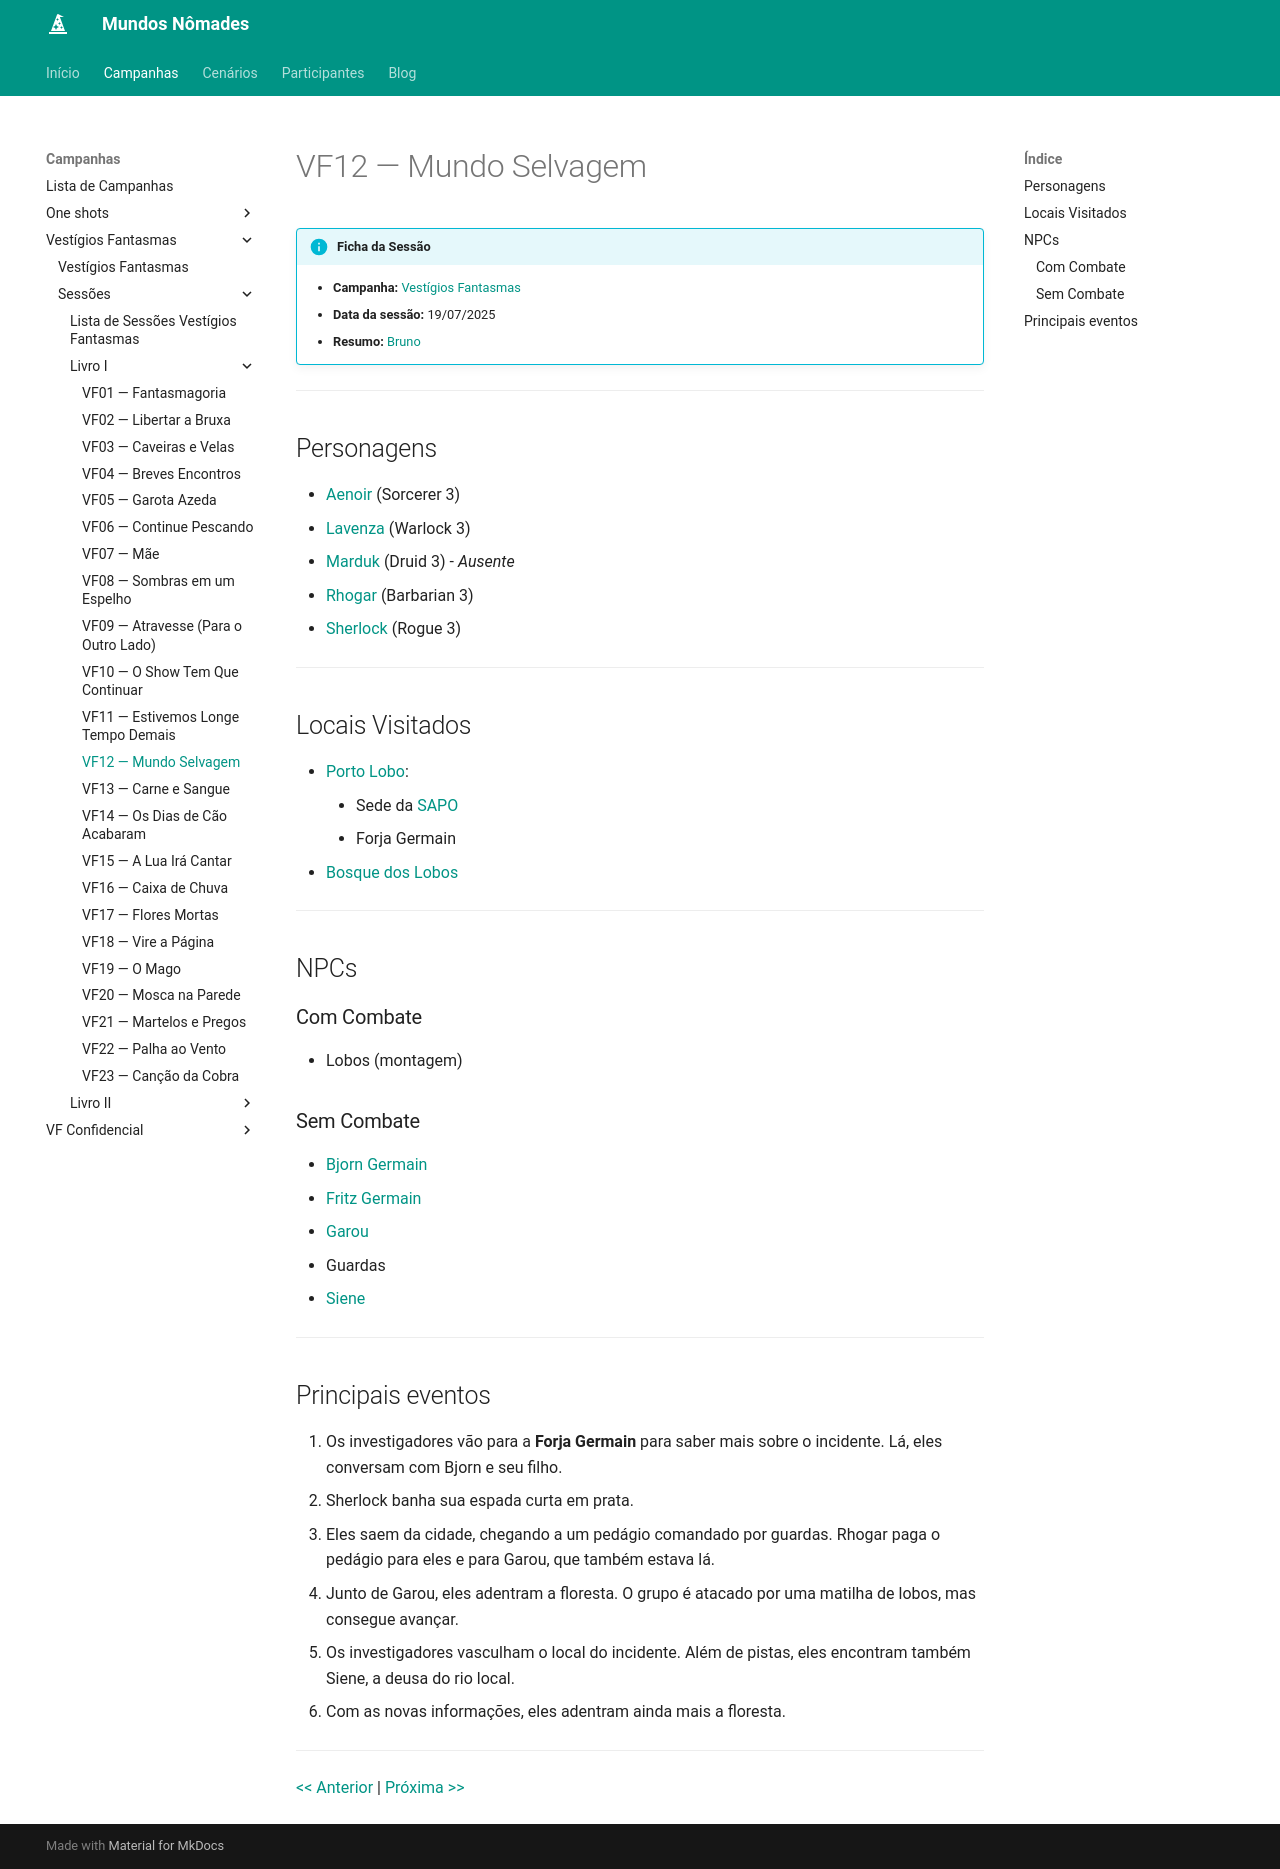

repository: Henrique42/MundosNomades · page: Campanhas/Vestígios Fantasmas/Sessões/Livro I/VF12 ― Mundo Selvagem/index.html · generator: mkdocs

!!! info "Ficha da Sessão"
	- **Campanha:** [[Vestígios Fantasmas]]
	- **Data da sessão:** 19/07/2025
	- **Resumo:** [[Bruno]]

---

## Personagens

- [[Aenoir]] (Sorcerer 3)
- [[Lavenza]] (Warlock 3)
- [[Marduk]] (Druid 3) - *Ausente*
- [[Rhogar]] (Barbarian 3)
- [[Sherlock]] (Rogue 3)

---  

## Locais Visitados

- [[Porto Lobo]]:
	- Sede da [[SAPO]]
	- Forja Germain
- [[Bosque dos Lobos]]

---

## NPCs

### Com Combate

- Lobos (montagem)

### Sem Combate

- [[Bjorn Germain]]
- [[Fritz Germain]]
- [[Garou]]
- Guardas
- [[Siene]]

---

## Principais eventos

1. Os investigadores vão para a **Forja Germain** para saber mais sobre o incidente. Lá, eles conversam com Bjorn e seu filho.
2. Sherlock banha sua espada curta em prata.
3. Eles saem da cidade, chegando a um pedágio comandado por guardas. Rhogar paga o pedágio para eles e para Garou, que também estava lá.
4. Junto de Garou, eles adentram a floresta. O grupo é atacado por uma matilha de lobos, mas consegue avançar.
5. Os investigadores vasculham o local do incidente. Além de pistas, eles encontram também Siene, a deusa do rio local.
6. Com as novas informações, eles adentram ainda mais a floresta.

---

[[VF11 ― Estivemos Longe Tempo Demais|<< Anterior]] | [[VF13 ― Carne e Sangue| Próxima >>]]
